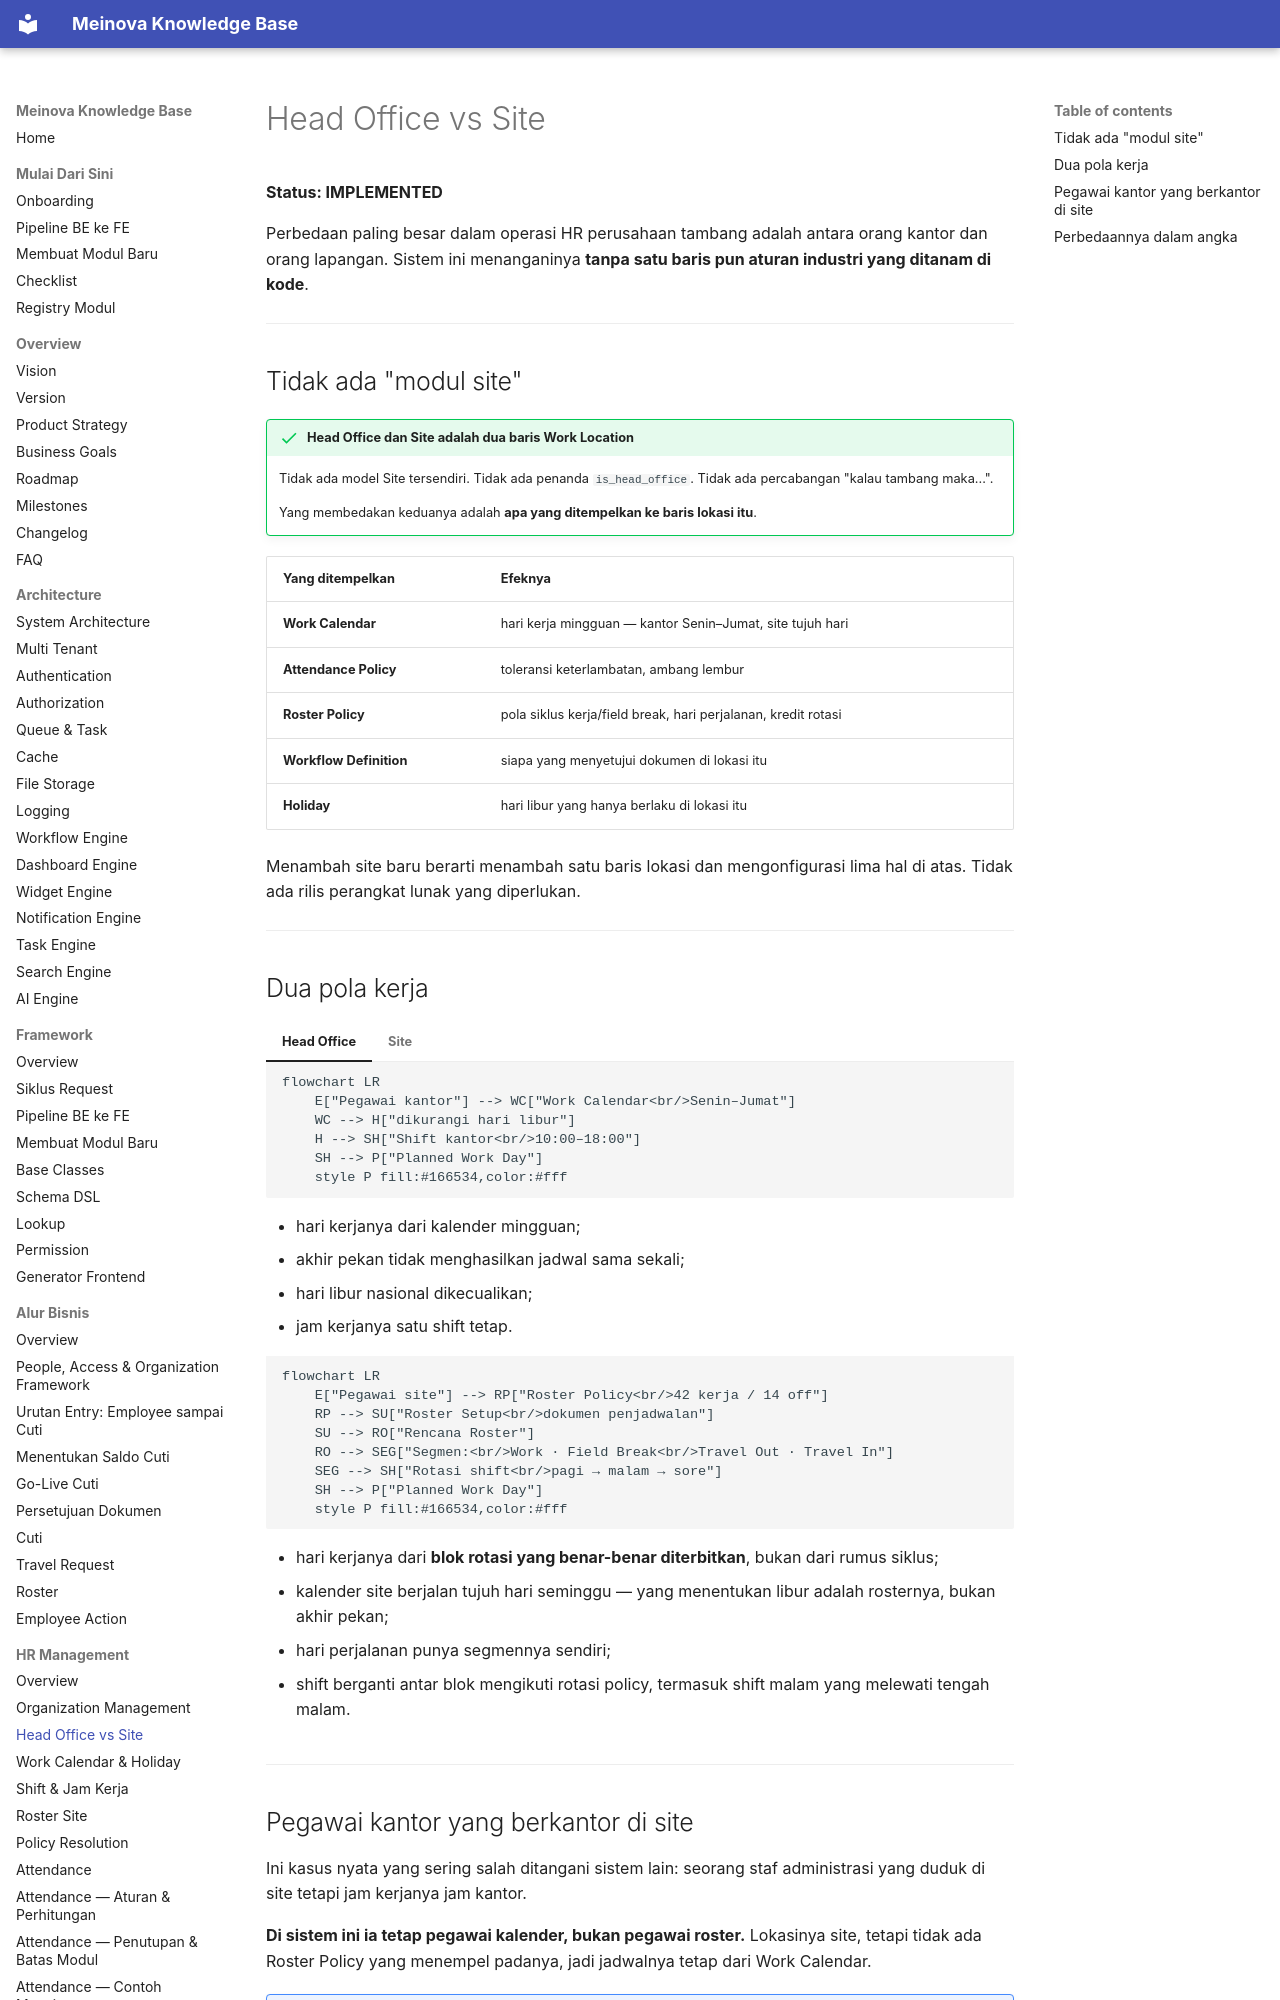

repository: 21bria/meinova-erp-api · page: 10-hr-management/HO-vs-Site/index.html · generator: mkdocs

# Head Office vs Site

**Status: IMPLEMENTED**

Perbedaan paling besar dalam operasi HR perusahaan tambang adalah antara orang kantor dan orang lapangan. Sistem ini menanganinya **tanpa satu baris pun aturan industri yang ditanam di kode**.

---

## Tidak ada "modul site"

!!! success "Head Office dan Site adalah dua baris Work Location"
    Tidak ada model Site tersendiri. Tidak ada penanda `is_head_office`. Tidak ada percabangan "kalau tambang maka...".

    Yang membedakan keduanya adalah **apa yang ditempelkan ke baris lokasi itu**.

| Yang ditempelkan | Efeknya |
|---|---|
| **Work Calendar** | hari kerja mingguan — kantor Senin–Jumat, site tujuh hari |
| **Attendance Policy** | toleransi keterlambatan, ambang lembur |
| **Roster Policy** | pola siklus kerja/field break, hari perjalanan, kredit rotasi |
| **Workflow Definition** | siapa yang menyetujui dokumen di lokasi itu |
| **Holiday** | hari libur yang hanya berlaku di lokasi itu |

Menambah site baru berarti menambah satu baris lokasi dan mengonfigurasi lima hal di atas. Tidak ada rilis perangkat lunak yang diperlukan.

---
